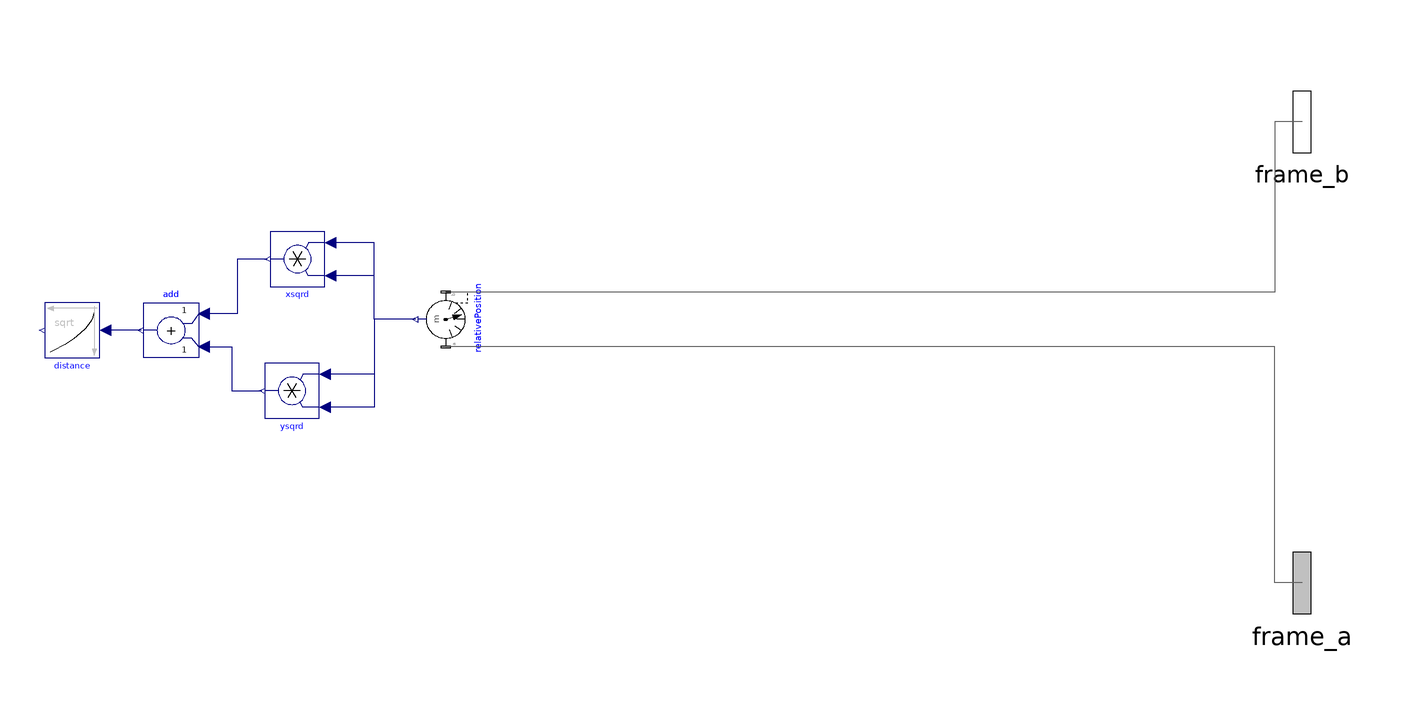

The component connection diagram of the Modelica model below, drawn from its own Placement and Line annotations.

model linearDistance
  Modelica.Mechanics.MultiBody.Sensors.RelativePosition relativePosition
    annotation (Placement(transformation(
        extent={{10,-10},{-10,10}},
        rotation=270,
        origin={208,120})));
  Modelica.Blocks.Math.Product xsqrd annotation (Placement(transformation(
        extent={{-10,-10},{10,10}},
        rotation=180,
        origin={154,142})));
  Modelica.Blocks.Math.Product ysqrd annotation (Placement(transformation(
        extent={{-10,-10},{10,10}},
        rotation=180,
        origin={152,94})));
  Modelica.Blocks.Math.Add add
    annotation (Placement(transformation(extent={{118,106},{98,126}})));
  Modelica.Blocks.Math.Sqrt distance annotation (Placement(transformation(
        extent={{-10,-10},{10,10}},
        rotation=180,
        origin={72,116})));
  Modelica.Mechanics.MultiBody.Interfaces.Frame_a frame_a annotation (
      Placement(transformation(rotation=0, extent={{486,-4},{554,52}})));
  Modelica.Mechanics.MultiBody.Interfaces.Frame_b frame_b annotation (
      Placement(transformation(rotation=0, extent={{486,164},{554,220}})));
  equation
  connect(relativePosition.r_rel[1], xsqrd.u2) annotation (Line(
      points={{196.333,120},{182,120},{182,148},{166,148}},
      color={0,0,127},
      smooth=Smooth.None));
  connect(relativePosition.r_rel[1], xsqrd.u1) annotation (Line(
      points={{196.333,120},{182,120},{182,136},{166,136}},
      color={0,0,127},
      smooth=Smooth.None));
  connect(relativePosition.r_rel[2], ysqrd.u2) annotation (Line(
      points={{197,120},{182,120},{182,100},{164,100}},
      color={0,0,127},
      smooth=Smooth.None));
  connect(relativePosition.r_rel[2], ysqrd.u1) annotation (Line(
      points={{197,120},{182,120},{182,88},{164,88}},
      color={0,0,127},
      smooth=Smooth.None));
  connect(xsqrd.y, add.u1) annotation (Line(
      points={{143,142},{132,142},{132,122},{120,122}},
      color={0,0,127},
      smooth=Smooth.None));
  connect(add.u2, ysqrd.y) annotation (Line(
      points={{120,110},{130,110},{130,94},{141,94}},
      color={0,0,127},
      smooth=Smooth.None));
  connect(add.y, distance.u) annotation (Line(
      points={{97,116},{84,116}},
      color={0,0,127},
      smooth=Smooth.None));
  connect(frame_a, relativePosition.frame_a) annotation (Line(points={{520,24},
          {510,24},{510,110},{208,110}}, color={95,95,95}));
  connect(frame_b, relativePosition.frame_b) annotation (Line(points={{520,
          192},{510,192},{510,130},{208,130}}, color={95,95,95}));
  annotation (Diagram(coordinateSystem(extent={{-160,-200},{520,360}})), Icon(
        coordinateSystem(extent={{-160,-200},{520,360}})));
  end linearDistance;